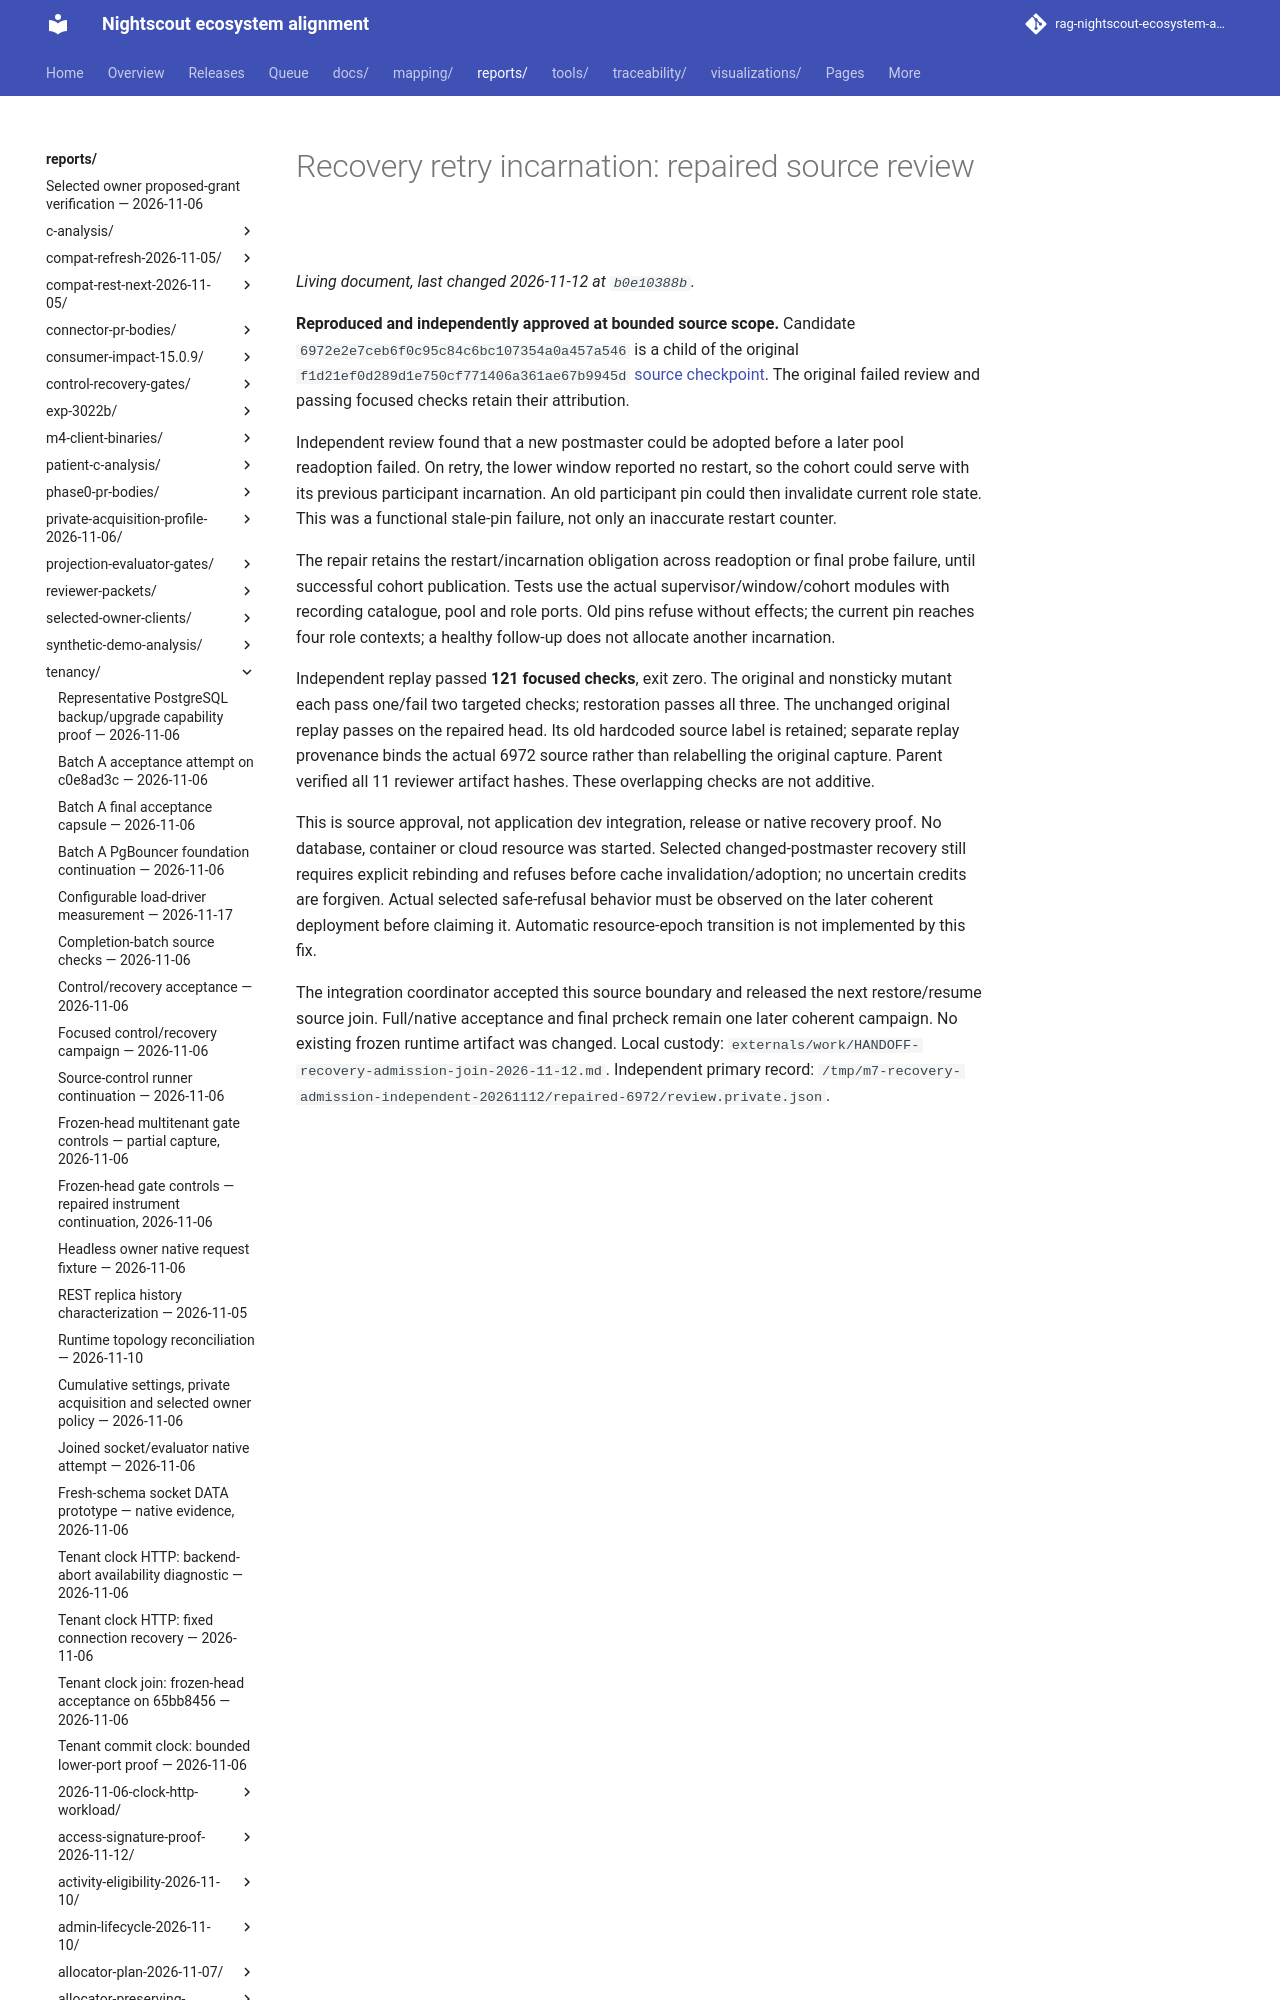

repository: bewest/rag-nightscout-ecosystem-alignment · page: reports/tenancy/recovery-admission-source-2026-11-12/repaired-6972.html · generator: mkdocs

# Recovery retry incarnation: repaired source review

**Reproduced and independently approved at bounded source scope.** Candidate
`6972e2e7ceb6f0c95c84c6bc107354a0a457a546` is a child of the original
`f1d21ef0d289d1e750cf771406a361ae67b9945d` [source checkpoint](README.md).
The original failed review and passing focused checks retain their attribution.
